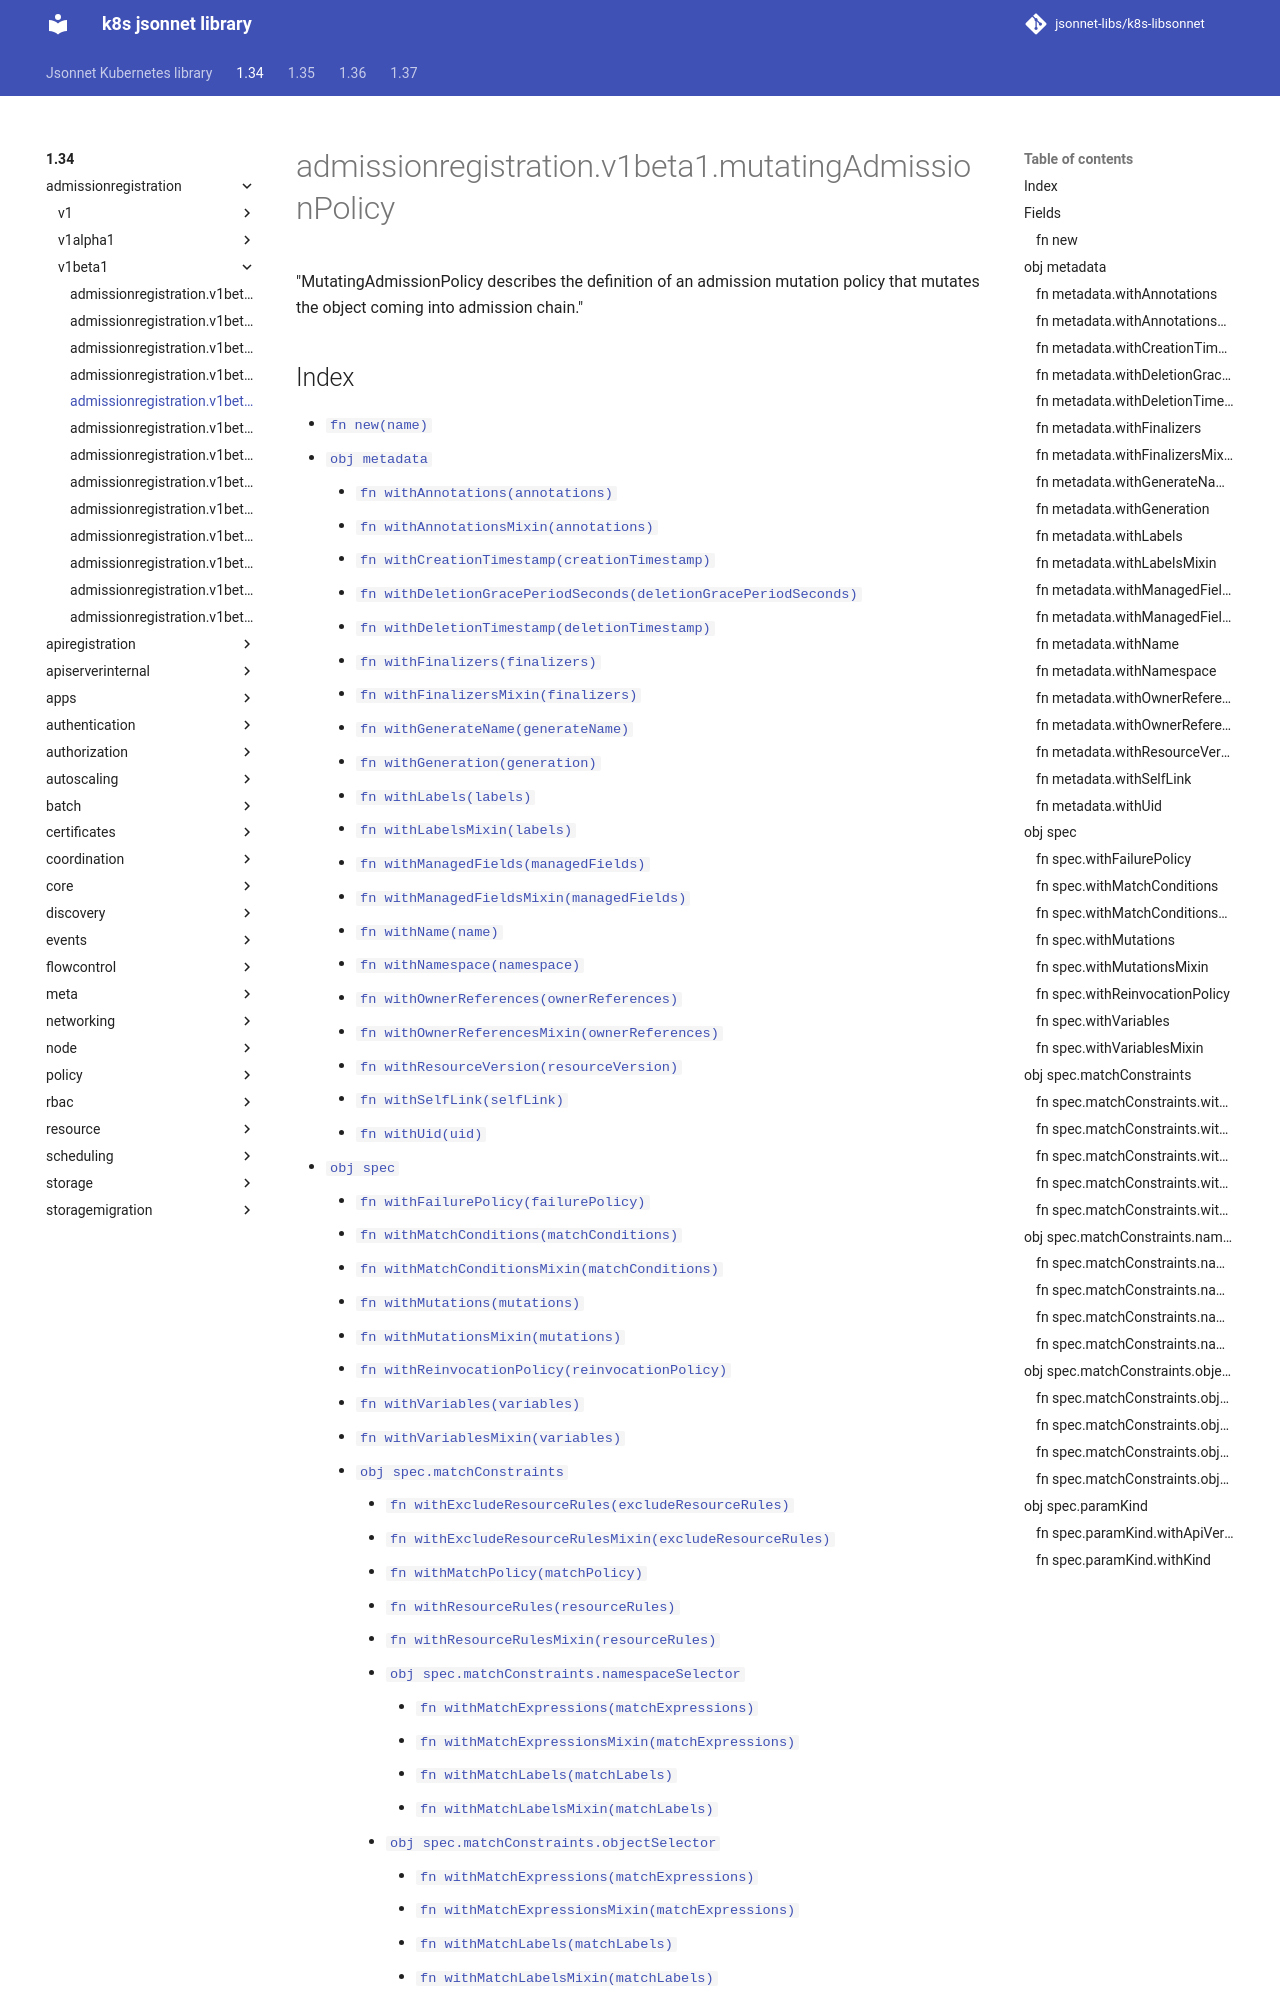

repository: jsonnet-libs/k8s-libsonnet · page: 1.34/admissionregistration/v1beta1/mutatingAdmissionPolicy/index.html · generator: mkdocs

---
permalink: /1.34/admissionregistration/v1beta1/mutatingAdmissionPolicy/
---

# admissionregistration.v1beta1.mutatingAdmissionPolicy

"MutatingAdmissionPolicy describes the definition of an admission mutation policy that mutates the object coming into admission chain."
